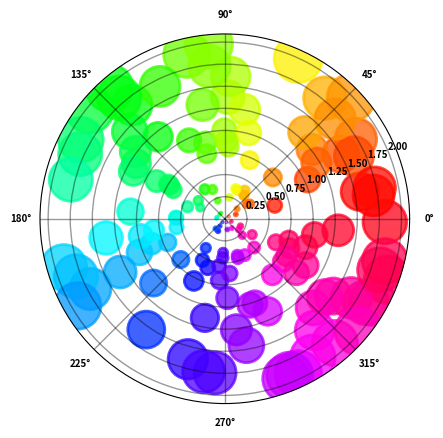

Source code (Python):
import numpy as np
import matplotlib.pyplot as plt


# Fixing random state for reproducibility
# np.random.seed(19680801)
np.random.seed(196)

# Compute areas and colors
N = 150
r = 2 * np.random.rand(N)
theta = 2 * np.pi * np.random.rand(N)
area = 300 * r**2
colors = theta

fig = plt.figure()
ax = fig.add_subplot(111, projection='polar')
c = ax.scatter(theta, r, c=colors, s=area, cmap='hsv', alpha=0.75)
c.set_linewidth(2)
fontsize=7
for tick in ax.xaxis.get_major_ticks():
    tick.label1.set_fontsize(fontsize)
    tick.label1.set_fontweight('bold')
for tick in ax.yaxis.get_major_ticks():
    tick.label1.set_fontsize(fontsize)
    tick.label1.set_fontweight('bold')
plt.grid(linewidth=1, alpha=0.4, color='k')
plt.show()
# plt.savefig('polar-plot.png', dpi=144, format='png')
